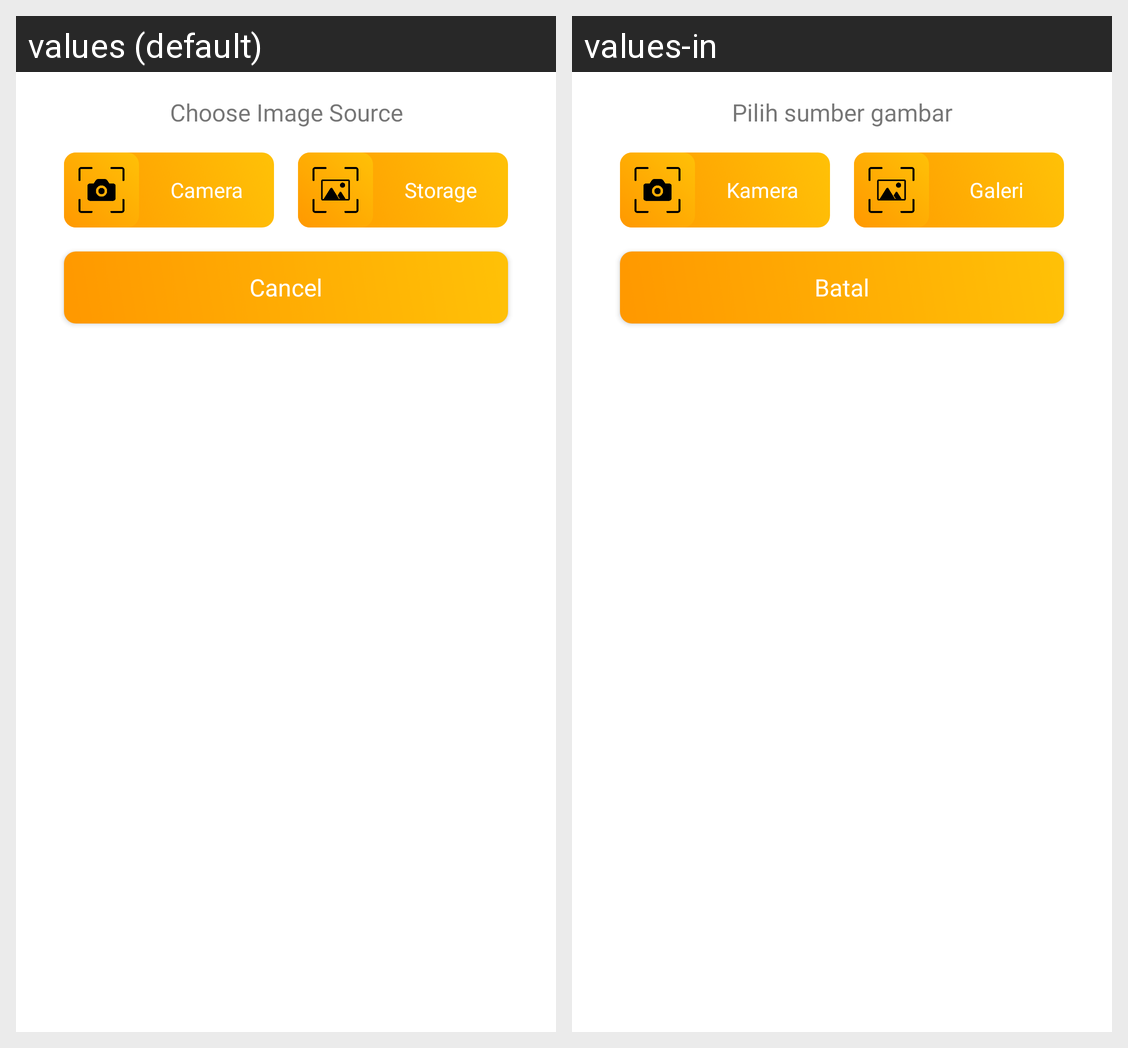

The same Android screen rendered under two of its app's locales, left to right. List the strings drawn on it with the default value and each locale's translation.
Android screen res/layout/dialog_choose_image_source.xml rendered under 2 locales, left to right: values (default), values-in. Device: Nexus 5 (rendered at 1080×1920; each locale shown at half size, 540×960, under a caption strip naming it); theme Theme.Genedu.
Strings drawn on this screen, with the default value and each locale's value (text and hints the layout hard-codes, and strings that could not be matched under every locale, appear in the picture but are not listed):

choose_image_source
  values: Choose Image Source
  values-in: Pilih sumber gambar

snap
  values: Camera
  values-in: Kamera

stash
  values: Storage
  values-in: Galeri

cancel
  values: Cancel
  values-in: Batal
